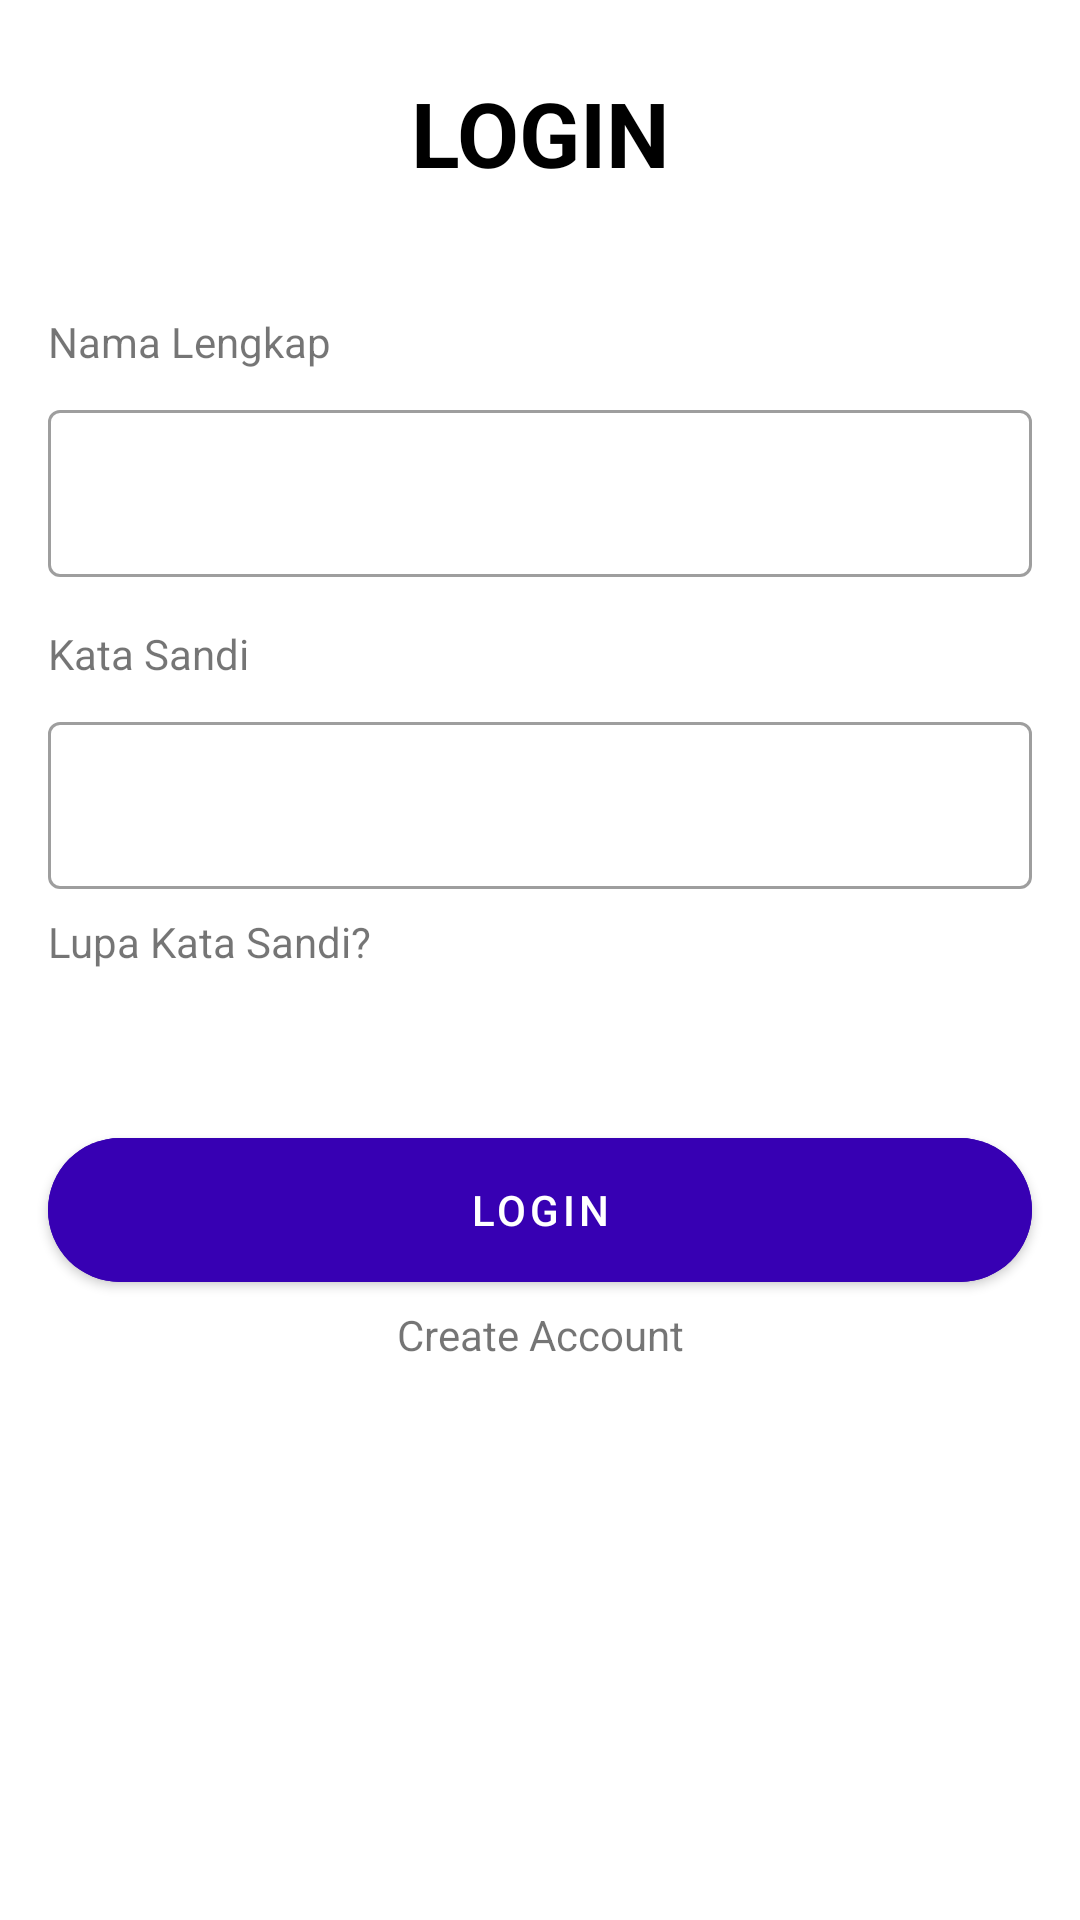

Layout XML and referenced resources for this Android screen:
<!-- AndroidManifest.xml: application theme Theme.LoginRegisterApplication -->
<!-- res/layout/activity_login.xml -->
<?xml version="1.0" encoding="utf-8"?>
<androidx.constraintlayout.widget.ConstraintLayout xmlns:android="http://schemas.android.com/apk/res/android"
    xmlns:app="http://schemas.android.com/apk/res-auto"
    xmlns:tools="http://schemas.android.com/tools"
    android:layout_width="match_parent"
    android:layout_height="match_parent"
    tools:context=".LoginActivity">

    <TextView
        android:id="@+id/tv_greeting"
        android:layout_width="wrap_content"
        android:layout_height="wrap_content"
        android:layout_marginTop="24dp"
        android:text="LOGIN"
        android:textAlignment="center"
        android:textColor="#000000"
        android:textSize="30sp"
        android:textStyle="bold"
        app:layout_constraintEnd_toEndOf="parent"
        app:layout_constraintStart_toStartOf="parent"
        app:layout_constraintTop_toTopOf="parent" />

    <TextView
        android:id="@+id/tv_username"
        android:layout_width="wrap_content"
        android:layout_height="wrap_content"
        android:layout_marginStart="16dp"
        android:layout_marginTop="40dp"
        android:text="Nama Lengkap"
        app:layout_constraintStart_toStartOf="parent"
        app:layout_constraintTop_toBottomOf="@+id/tv_greeting" />

    <com.google.android.material.textfield.TextInputLayout
        android:id="@+id/tf_username"
        style="@style/Widget.MaterialComponents.TextInputLayout.OutlinedBox"
        android:layout_width="match_parent"
        android:layout_height="wrap_content"
        android:layout_marginStart="16dp"
        android:layout_marginTop="8dp"
        android:layout_marginEnd="16dp"
        app:layout_constraintEnd_toEndOf="parent"
        app:layout_constraintStart_toStartOf="parent"
        app:layout_constraintTop_toBottomOf="@+id/tv_username">

        <com.google.android.material.textfield.TextInputEditText
            android:id="@+id/et_username"
            android:layout_width="match_parent"
            android:layout_height="wrap_content"
            android:inputType="textPersonName"/>

    </com.google.android.material.textfield.TextInputLayout>

    <TextView
        android:id="@+id/tv_kata_sandi"
        android:layout_width="wrap_content"
        android:layout_height="wrap_content"
        android:layout_marginStart="16dp"
        android:layout_marginTop="16dp"
        android:text="Kata Sandi"
        app:layout_constraintStart_toStartOf="parent"
        app:layout_constraintTop_toBottomOf="@+id/tf_username" />

    <com.google.android.material.textfield.TextInputLayout
        android:id="@+id/tf_password"
        style="@style/Widget.MaterialComponents.TextInputLayout.OutlinedBox"
        android:layout_width="match_parent"
        android:layout_height="wrap_content"
        android:layout_marginStart="16dp"
        android:layout_marginTop="8dp"
        android:layout_marginEnd="16dp"
        app:layout_constraintEnd_toEndOf="parent"
        app:layout_constraintStart_toStartOf="parent"
        app:layout_constraintTop_toBottomOf="@+id/tv_kata_sandi">

        <com.google.android.material.textfield.TextInputEditText
            android:id="@+id/et_password"
            android:layout_width="match_parent"
            android:layout_height="wrap_content"
            android:inputType="textPassword" />

    </com.google.android.material.textfield.TextInputLayout>

    <TextView
        android:id="@+id/tv_lupa_password"
        android:layout_width="wrap_content"
        android:layout_height="wrap_content"
        android:layout_marginStart="16dp"
        android:layout_marginTop="8dp"
        android:text="Lupa Kata Sandi?"
        app:layout_constraintStart_toStartOf="parent"
        app:layout_constraintTop_toBottomOf="@+id/tf_password" />

    <com.google.android.material.button.MaterialButton
        android:id="@+id/btn_login"
        android:layout_width="match_parent"
        android:layout_height="wrap_content"
        android:layout_marginTop="56dp"
        android:layout_marginStart="16dp"
        android:layout_marginEnd="16dp"
        android:paddingTop="13dp"
        android:paddingBottom="13dp"
        android:backgroundTint="@color/purple_700"
        android:insetTop="0dp"
        android:insetBottom="0dp"
        android:textSize="14sp"
        android:text="LOGIN"
        android:textAllCaps="false"
        app:cornerRadius="24dp"
        app:layout_constraintEnd_toEndOf="parent"
        app:layout_constraintStart_toStartOf="parent"
        app:layout_constraintTop_toBottomOf="@+id/tv_lupa_password" />

    <TextView
        android:id="@+id/tvCreateAccount"
        android:layout_width="match_parent"
        android:layout_height="wrap_content"
        android:layout_marginTop="8dp"
        android:textAlignment="center"
        android:text="Create Account"
        app:layout_constraintEnd_toEndOf="parent"
        app:layout_constraintStart_toStartOf="parent"
        app:layout_constraintTop_toBottomOf="@+id/btn_login" />

</androidx.constraintlayout.widget.ConstraintLayout>
<!-- resources referenced by this layout -->
<resources>
  <style name="Theme.LoginRegisterApplication" parent="Theme.MaterialComponents.DayNight.DarkActionBar">
          
          <item name="colorPrimary">@color/purple_500</item>
          <item name="colorPrimaryVariant">@color/purple_700</item>
          <item name="colorOnPrimary">@color/white</item>
          
          <item name="colorSecondary">@color/teal_200</item>
          <item name="colorSecondaryVariant">@color/teal_700</item>
          <item name="colorOnSecondary">@color/black</item>
          
          <item name="android:statusBarColor" tools:targetApi="l">?attr/colorPrimaryVariant</item>
          
      </style>
  <!-- not gathered from this repository: default colours our renderer supplied (Android Studio template values) -->
  <color name="purple_500">#FF6200EE</color>
  <color name="purple_700">#FF3700B3</color>
  <color name="teal_200">#FF03DAC5</color>
  <color name="teal_700">#FF018786</color>
  <color name="black">#FF000000</color>
  <color name="white">#FFFFFFFF</color>
</resources>
